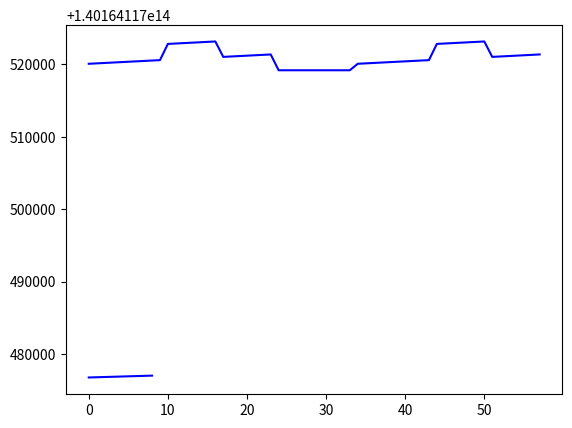

Write the Python code that produced this figure.
# Tag 9 Tests
import matplotlib.pyplot as plt
import math
# IDs
# x = int(3)
# print("X: ", id(x))
# y = 3.123232
# print("Y: ", id(y))
# z = -14
# z2 = 5000
# print("Z, Z2, 3, 3.123232: ", id(z), id(z2), id(3), id(3.123232))

# Strings

string = "Hallo"
print(id(string))
string2 = "Hallo"
print(id(string2))
string3 = "Hallo Welt"
print(id(string3))

string = "0123456789abcdefgABCDEFG          0123456789abcdefgABCDEFG"
i = 0
numbers = []
ids = []
for zeichen in string:
    numbers.append(i)
    i += 1
    eidie = id(zeichen)
    ids.append(eidie)
plt.plot(numbers, ids, color='b')
plt.show()

# Integers
numbers = []
ids = []
for i in range(0, 9):
    numbers.append(i)
    eidie = id(i)
    ids.append(eidie)
plt.plot(numbers, ids, color='b')
plt.show()

# Listen und Tupel
print("\n Listen und Tupels")
liste = [1, 2, 3, 4, 5, "1", "2", "3"]
liste2 = liste
liste3 = liste.copy()
print(id(liste))
print(id(liste2))
print(id(liste3))
liste3.append("X")
print(liste3)
print(id(liste3))


tupel = (1, 2, 3, 4, 5, "1", "2", "3")
tupel2 = (1, 2, 3, 4, 5, "1", "2", liste)
print(id(tupel))
print(id(tupel2))
for element in tupel2:
    print(id(element))

# Funktionen
print("\nFunktionen")
x = 9
wurzel = math.sqrt(x)

print(id(9))
print(id(x))
print(id(wurzel))
print(id(math.sqrt))
print(id(math.sqrt(x)))
print(id(math.sqrt(9)))
print(id(math.sqrt(10)))
print(id(math.sqrt(3.5)))
